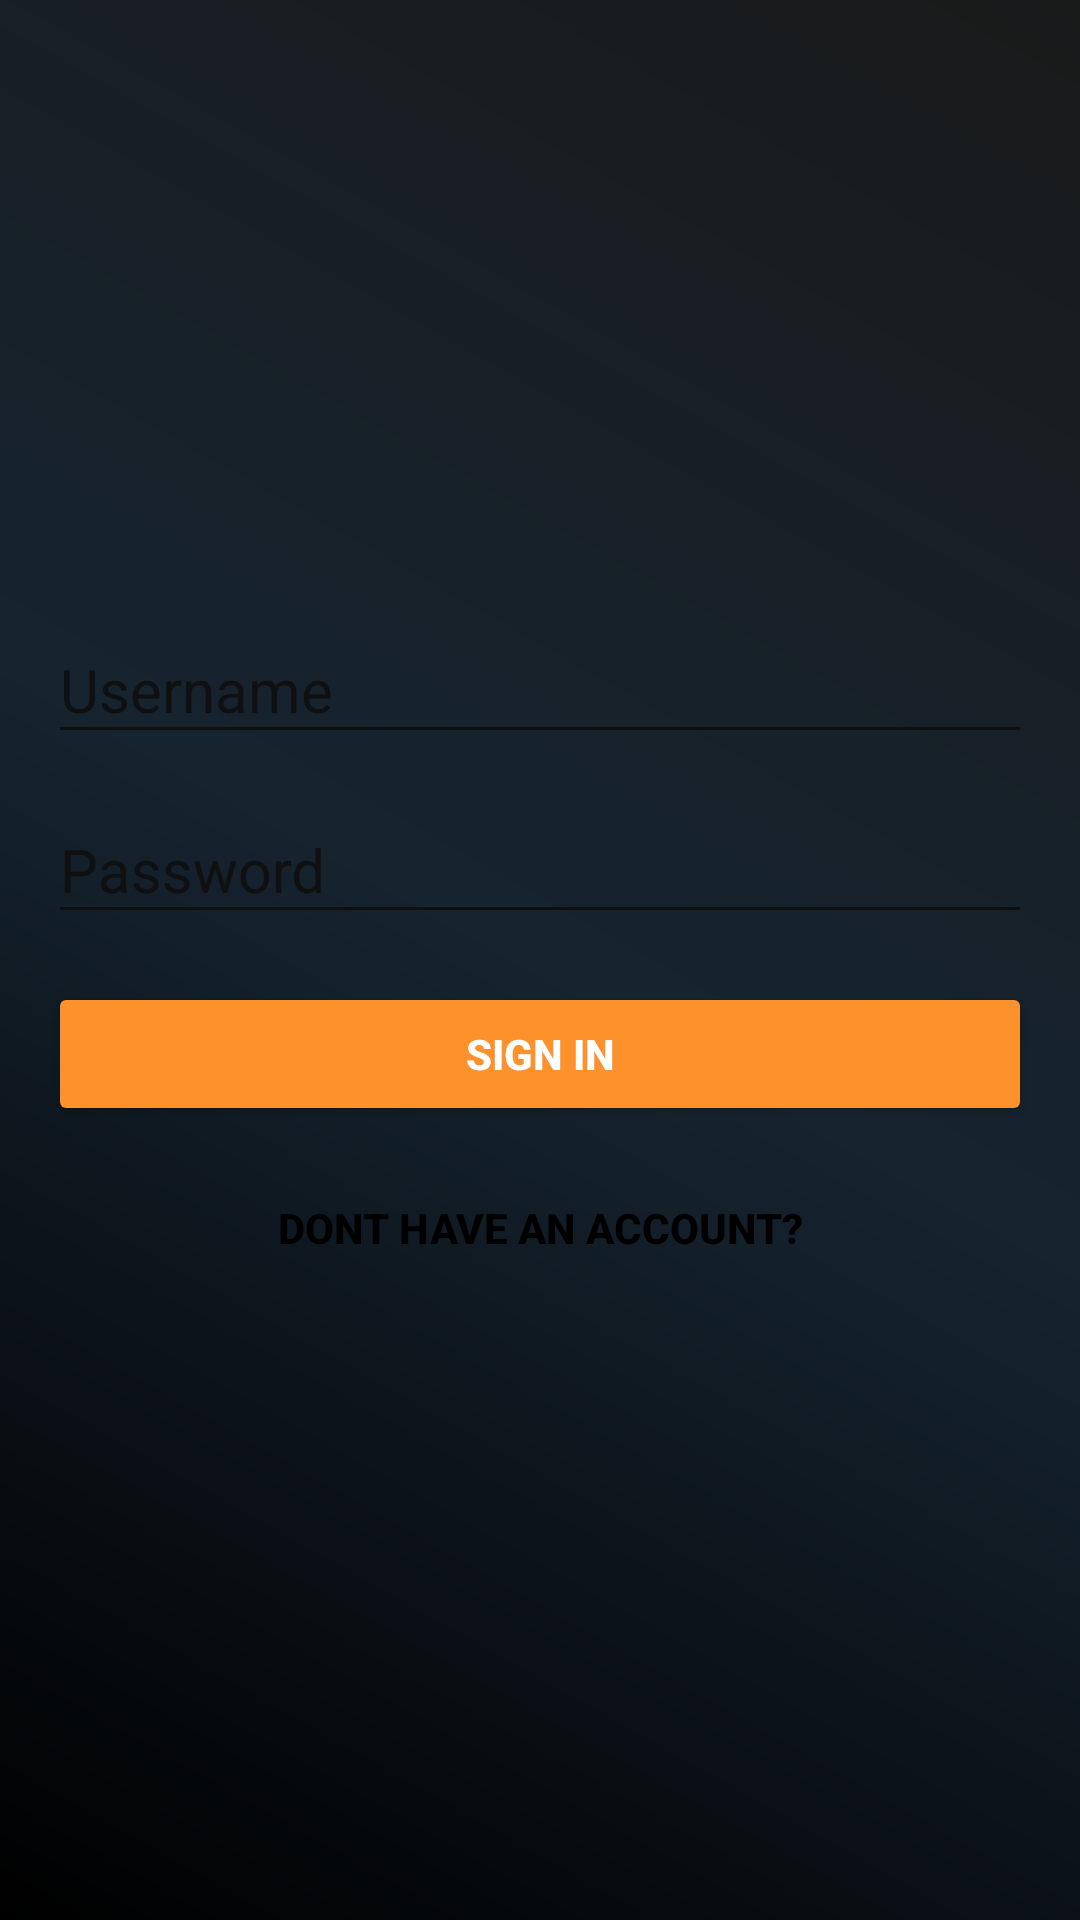

Here is an Android app screen rendered from its layout file. Give the layout XML and the strings, colors and styles it references.
<!-- AndroidManifest.xml: application theme AppTheme -->
<!-- res/layout/activity_login.xml -->
<RelativeLayout xmlns:android="http://schemas.android.com/apk/res/android"
    xmlns:tools="http://schemas.android.com/tools"
    android:layout_width="match_parent"
    android:layout_height="match_parent"
    android:orientation="vertical"
    android:background="@drawable/gradient"
    tools:context=".LoginActivity"
    android:gravity="center_vertical">

    <ScrollView
        android:id="@+id/login_form"
        android:layout_width="match_parent"
        android:layout_height="wrap_content">

        <LinearLayout
            android:id="@+id/email_login_form"
            android:layout_width="match_parent"
            android:layout_height="wrap_content"
            android:orientation="vertical"
            android:gravity="center_horizontal"
            android:layout_margin="16dp">

            <android.support.design.widget.TextInputLayout
                android:layout_width="match_parent"
                android:layout_height="60dp"
                android:theme="@style/TextLabel">

                <AutoCompleteTextView
                    android:id="@+id/usernameEditText"
                    android:layout_width="match_parent"
                    android:layout_height="wrap_content"
                    android:hint="Username"
                    android:inputType="textEmailAddress"
                    android:maxLines="1"
                    android:singleLine="true"
                    android:textColor="@color/white"/>

            </android.support.design.widget.TextInputLayout>

            <android.support.design.widget.TextInputLayout
                android:layout_width="match_parent"
                android:layout_height="wrap_content"
                android:theme="@style/TextLabel">

                <EditText
                    android:id="@+id/passwordEditText"
                    android:layout_width="match_parent"
                    android:layout_height="wrap_content"
                    android:hint="Password"
                    android:imeActionId="6"
                    android:imeOptions="actionUnspecified"
                    android:inputType="textPassword"
                    android:maxLines="1"
                    android:singleLine="true" />

            </android.support.design.widget.TextInputLayout>

            <Button
                android:id="@+id/signInButton"
                style="@style/Widget.AppCompat.Button.Colored"
                android:theme="@style/OrangeButton"
                android:layout_width="match_parent"
                android:layout_height="wrap_content"
                android:layout_marginTop="16dp"
                android:textColor="@color/white"
                android:text="Sign In"
                android:textStyle="bold" />

            <Button
                android:id="@+id/signUpButton"
                style="@style/Widget.AppCompat.Button.Colored"
                android:background="#00FFFFFF"
                android:layout_width="wrap_content"
                android:layout_height="wrap_content"
                android:layout_marginTop="10dp"
                android:layout_marginBottom="10dp"
                android:textColor="@color/black"
                android:text="Dont have an account?"
                android:textStyle="bold" />

        </LinearLayout>
    </ScrollView>
</RelativeLayout>
<!-- resources referenced by this layout -->
<resources>
  <color name="black">#000000</color>
  <color name="white">#FFFFFF</color>
  <!-- drawable gradient (drawable) -->
  <?xml version="1.0" encoding="utf-8"?>
  <shape xmlns:android="http://schemas.android.com/apk/res/android"
      android:shape="rectangle" >
  
      <gradient
          android:angle="45"
          android:endColor="@color/subboxDarkBG"
          android:centerColor="@color/subboxLightBG"
          android:startColor="#000"
          android:type="linear" />
  
  </shape>
  <style name="OrangeButton" parent="Widget.AppCompat.Button.Colored">
          <item name="android:colorAccent">@color/subboxOrange</item>
          <item name="android:textColor">@color/white</item>
      </style>
  <style name="TextLabel" parent="TextAppearance.AppCompat">
          
          <item name="android:textColorHint">#101010</item>
          <item name="android:textSize">20sp</item>
          
          <item name="colorAccent">@color/colorAccent</item>
          <item name="colorControlNormal">#101010</item>
          <item name="colorControlActivated">@color/subboxOrange</item>
          <item name="android:background">#00FFFFFF</item>
          <item name="android:singleLine">true</item>
      </style>
  <style name="AppTheme" parent="Theme.AppCompat.DayNight.NoActionBar">
          
          <item name="colorPrimary">@color/colorPrimary</item>
          <item name="colorPrimaryDark">@color/colorPrimaryDark</item>
          <item name="colorAccent">@color/colorAccent</item>
  
      </style>
  <color name="subboxDarkBG">#191A1A</color>
  <color name="subboxLightBG">#162430</color>
  <color name="subboxOrange">#FD912B</color>
  <color name="colorAccent">#FF4081</color>
  <color name="colorPrimary">@color/subboxLightBG</color>
  <color name="colorPrimaryDark">@color/subboxDarkBG</color>
</resources>
